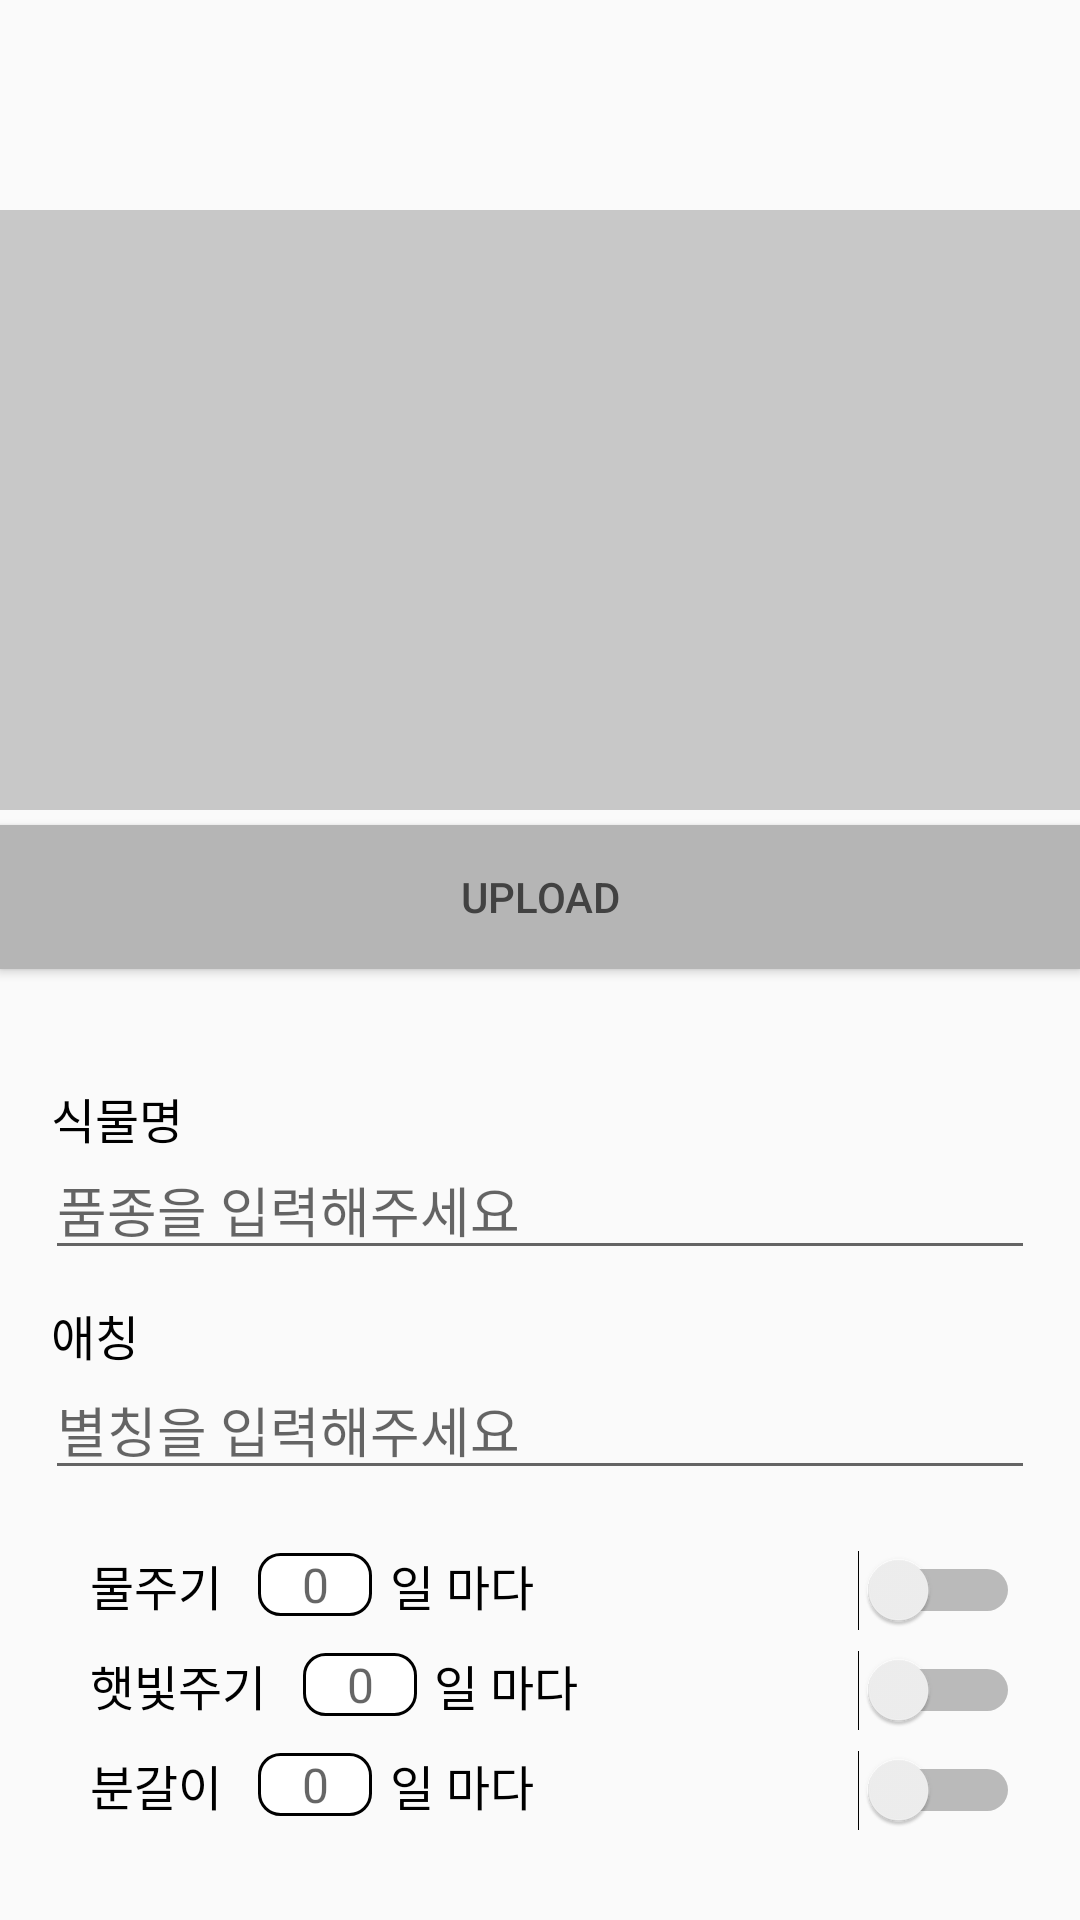

Produce the Android XML layout that renders to this screen, including the resource entries it uses.
<!-- AndroidManifest.xml: application theme Theme.MyApplication -->
<!-- res/layout/fragment_add_plant.xml -->
<?xml version="1.0" encoding="utf-8"?>
<RelativeLayout xmlns:android="http://schemas.android.com/apk/res/android"
    xmlns:tools="http://schemas.android.com/tools"
    android:layout_width="match_parent"
    android:layout_height="match_parent"
    android:clickable="true"
    android:focusable="true">

    <ImageView
        android:id="@+id/addPhoto_image"
        android:layout_width="match_parent"
        android:layout_height="200dp"
        android:layout_marginTop="70dp"
        android:background="#C8C8C8"
        android:padding="5dp"
        android:src="@drawable/ic_baseline_camera_alt_24" />

    <Button
        android:id="@+id/addPhoto_btn_upload"
        android:layout_width="match_parent"
        android:layout_height="48dp"
        android:layout_below="@id/addPhoto_image"
        android:layout_marginTop="5dp"
        android:background="#B5B5B5"
        android:padding="2dp"
        android:text="Upload"
        android:textColor="#424242"
        tools:ignore="TouchTargetSizeCheck" />

    <TextView
        android:layout_width="match_parent"
        android:layout_height="wrap_content"
        android:layout_below="@id/addPhoto_btn_upload"
        android:layout_marginTop="38dp"
        android:layout_marginStart="17dp"
        android:textSize="16sp"
        android:textColor="@color/black"
        android:text="식물명" />

    <TextView
        android:layout_width="match_parent"
        android:layout_height="wrap_content"
        android:layout_below="@id/plant_species"
        android:layout_marginTop="10dp"
        android:layout_marginStart="17dp"
        android:textSize="16sp"
        android:textColor="@color/black"
        android:text="애칭" />

    

    <EditText
        android:id="@+id/plant_species"
        android:layout_width="match_parent"
        android:layout_height="wrap_content"
        android:layout_below="@id/addPhoto_btn_upload"
        android:layout_marginLeft="15dp"
        android:layout_marginTop="57dp"
        android:layout_marginRight="15dp"
        android:layout_weight="1"
        android:ems="10"
        android:hint="품종을 입력해주세요"
        android:inputType="textPersonName"
        tools:ignore="TouchTargetSizeCheck" />

    <EditText
        android:id="@+id/plant_nickname"
        android:layout_width="match_parent"
        android:layout_height="wrap_content"
        android:layout_below="@id/plant_species"
        android:layout_marginLeft="15dp"
        android:layout_marginTop="30dp"
        android:layout_marginRight="15dp"
        android:layout_weight="1"
        android:ems="10"
        android:hint="별칭을 입력해주세요"
        android:inputType="textPersonName"
        tools:ignore="TouchTargetSizeCheck" />

    <androidx.appcompat.widget.LinearLayoutCompat
        android:id="@+id/alarm_setting"
        android:layout_width="match_parent"
        android:layout_height="wrap_content"
        android:orientation="vertical"
        android:layout_marginTop="20dp"
        android:layout_below="@id/plant_nickname">

        <FrameLayout
            android:layout_width="match_parent"
            android:layout_height="wrap_content">

            <Switch
                android:id="@+id/water_switch"
                android:layout_width="wrap_content"
                android:layout_height="wrap_content"
                android:layout_gravity="right"
                android:layout_marginRight="20dp" />

            <TextView
                android:id="@+id/water_textview"
                android:layout_width="match_parent"
                android:layout_height="wrap_content"
                android:text="물주기              일 마다"
                android:textSize="16dp"
                android:paddingLeft="30dp"
                android:textColor="@color/black"
                android:layout_marginBottom="10dp"/>

            <EditText
                android:id="@+id/water_edit"
                android:layout_width="40dp"
                android:layout_height="23dp"
                android:layout_alignParentTop="true"
                android:layout_centerHorizontal="true"
                android:background="@drawable/white_edittext"
                android:hint="0"
                android:inputType="number"
                android:textSize="16dp"
                android:textAlignment="center"
                android:layout_marginLeft="85dp"/>

        </FrameLayout>

        <FrameLayout
            android:layout_width="match_parent"
            android:layout_height="wrap_content">

            <Switch
                android:id="@+id/sun_switch"
                android:layout_width="wrap_content"
                android:layout_height="wrap_content"
                android:layout_gravity="right"
                android:layout_marginRight="20dp" />

            <TextView
                android:id="@+id/sun_textview"
                android:layout_width="match_parent"
                android:layout_height="wrap_content"
                android:text="햇빛주기              일 마다"
                android:textSize="16dp"
                android:paddingLeft="30dp"
                android:textColor="@color/black"
                android:layout_marginBottom="10dp"  />

            <EditText
                android:id="@+id/sun_edit"
                android:layout_width="40dp"
                android:layout_height="23dp"
                android:layout_alignParentTop="true"
                android:layout_centerHorizontal="true"
                android:background="@drawable/white_edittext"
                android:hint="0"
                android:inputType="number"
                android:textSize="16dp"
                android:textAlignment="center"
                android:layout_marginLeft="100dp"/>

        </FrameLayout>

        <FrameLayout
            android:layout_width="match_parent"
            android:layout_height="wrap_content">

            <Switch
                android:id="@+id/split_switch"
                android:layout_width="wrap_content"
                android:layout_height="wrap_content"
                android:layout_gravity="right"
                android:layout_marginRight="20dp" />

            <TextView
                android:id="@+id/split_textview"
                android:layout_width="match_parent"
                android:layout_height="wrap_content"
                android:text="분갈이              일 마다"
                android:textSize="16dp"
                android:paddingLeft="30dp"
                android:textColor="@color/black"
                android:layout_marginBottom="10dp"  />

            <EditText
                android:id="@+id/split_edit"
                android:layout_width="40dp"
                android:layout_height="23dp"
                android:layout_alignParentTop="true"
                android:layout_centerHorizontal="true"
                android:background="@drawable/white_edittext"
                android:hint="0"
                android:inputType="number"
                android:textSize="16dp"
                android:textAlignment="center"
                android:layout_marginLeft="85dp"/>

        </FrameLayout>

    </androidx.appcompat.widget.LinearLayoutCompat>

    

    <androidx.appcompat.widget.LinearLayoutCompat
        android:layout_width="match_parent"
        android:layout_height="wrap_content"
        android:orientation="horizontal"
        android:layout_marginTop="20dp"
        android:layout_below="@id/alarm_setting">

        <Button
            android:id="@+id/doneBtn"
            android:layout_width="50dp"
            android:layout_height="wrap_content"
            android:layout_weight="1"
            android:text="등록" />

        <Button
            android:id="@+id/cancelBtn"
            android:layout_width="50dp"
            android:layout_height="wrap_content"
            android:layout_weight="1"
            android:text="취소" />

    </androidx.appcompat.widget.LinearLayoutCompat>


    


</RelativeLayout>
<!-- resources referenced by this layout -->
<resources>
  <color name="black">#FF000000</color>
  <!-- drawable white_edittext (drawable) -->
  <?xml version="1.0" encoding="utf-8"?>
  <layer-list xmlns:android="http://schemas.android.com/apk/res/android">
  <item
      android:bottom="1dp"
      android:left="1dp"
      android:right="1dp"
      android:top="1dp">
      <shape android:shape="rectangle" >
          <stroke
              android:width="1dp"
              android:color="#000000" />
          <solid android:color="#FFFFFF" />
          <corners
              android:bottomLeftRadius="7dp"
              android:bottomRightRadius="7dp"
              android:topLeftRadius="7dp"
              android:topRightRadius="7dp"  />
      </shape>
  </item>
  
  </layer-list>
  <style name="Theme.MyApplication" parent="Theme.AppCompat.Light">
          
          <item name="colorPrimary">@color/purple_500</item>
          <item name="colorPrimaryVariant">@color/purple_700</item>
          <item name="colorOnPrimary">@color/white</item>
          
          <item name="colorSecondary">@color/teal_200</item>
          <item name="colorSecondaryVariant">@color/teal_700</item>
          <item name="colorOnSecondary">@color/black</item>
          
          <item name="android:statusBarColor" tools:targetApi="l">?attr/colorPrimaryVariant</item>
          
          <item name="windowNoTitle">true</item>
      </style>
  <color name="purple_500">#FF6200EE</color>
  <color name="purple_700">#FF3700B3</color>
  <color name="white">#FFFFFFFF</color>
  <color name="teal_200">#FF03DAC5</color>
  <color name="teal_700">#FF018786</color>
</resources>
